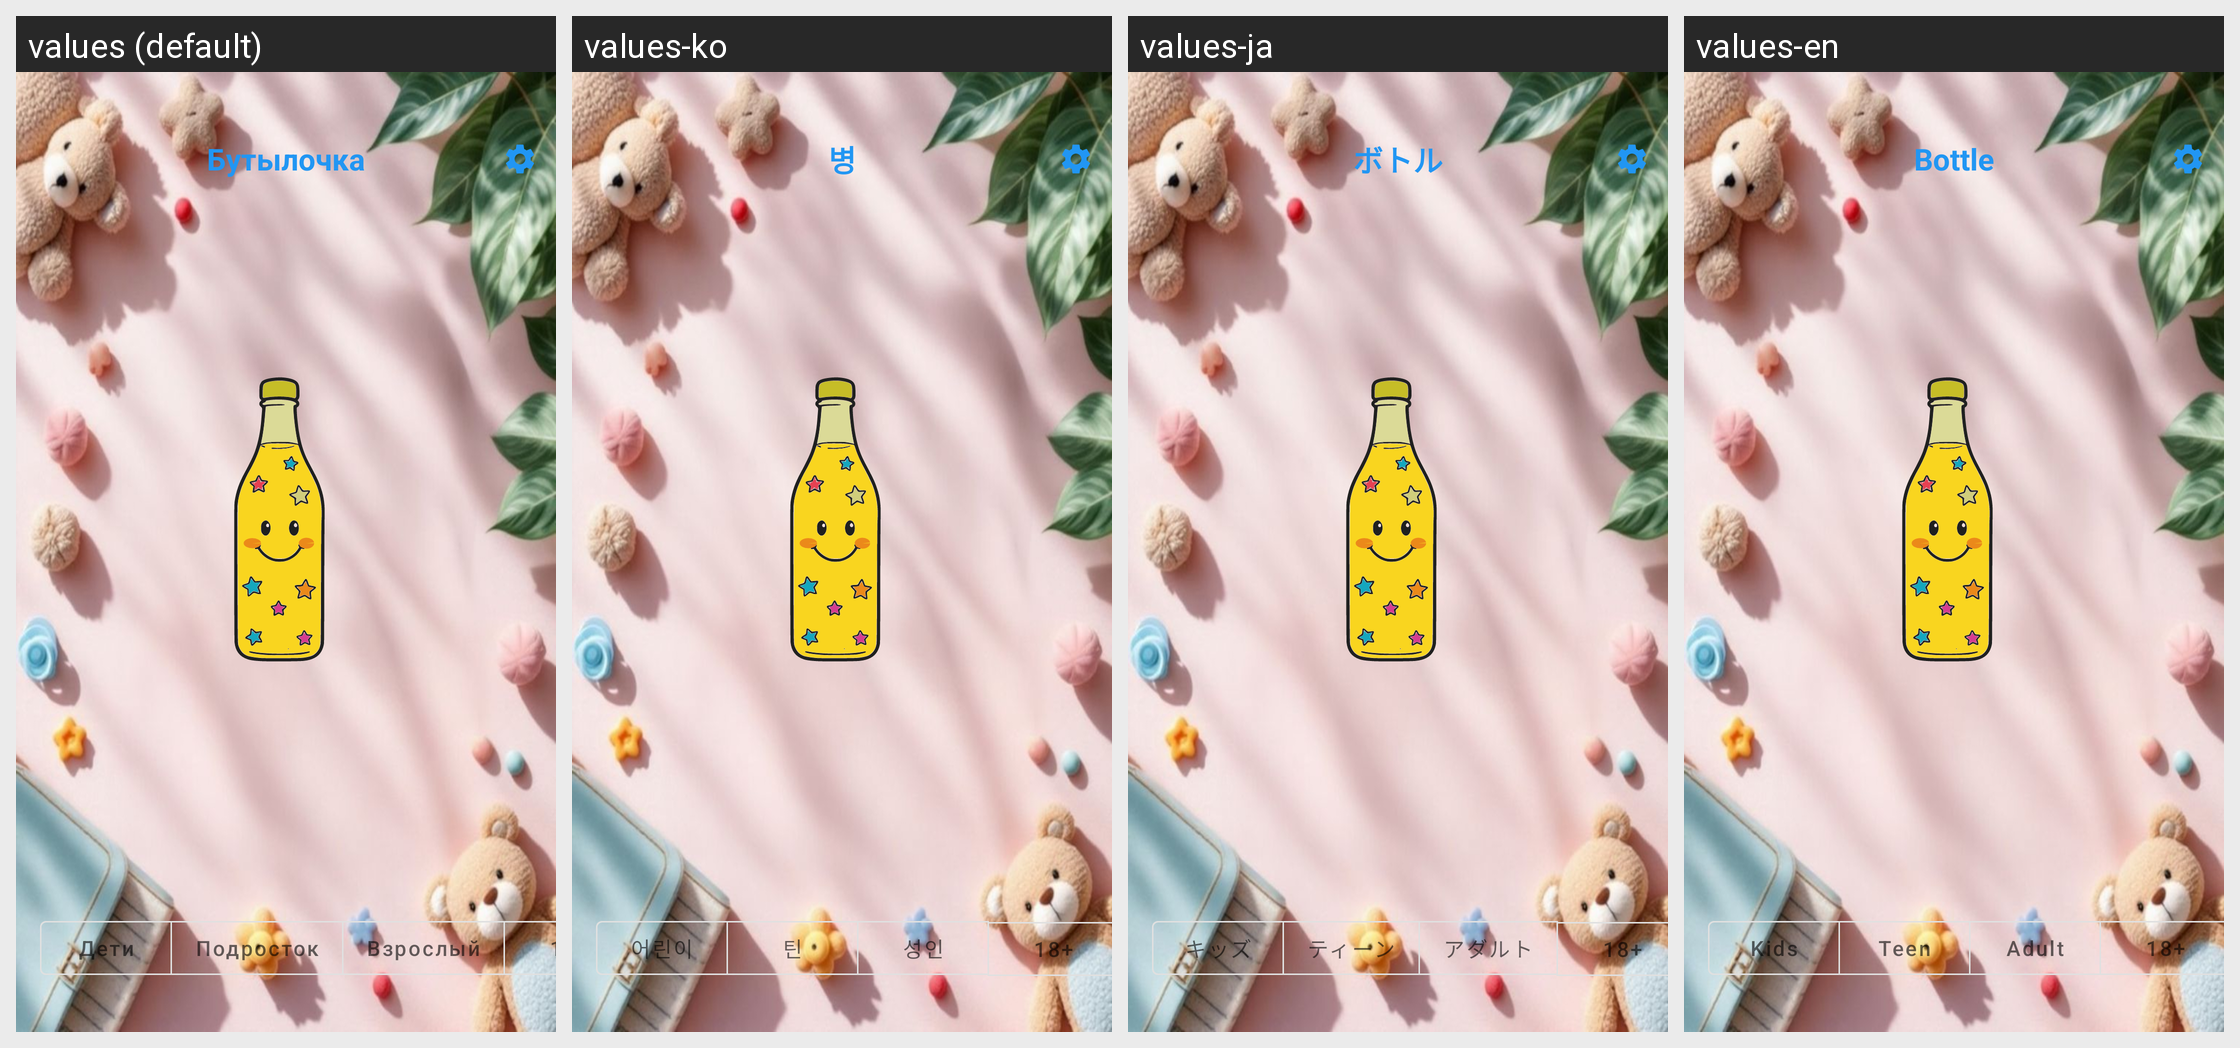

The same Android screen rendered under several of its app's locales, left to right. List the strings drawn on it with the default value and each locale's translation.
Android screen res/layout/activity_game.xml rendered under 4 locales, left to right: values (default), values-ko, values-ja, values-en. Device: Nexus 5 (rendered at 1080×1920; each locale shown at half size, 540×960, under a caption strip naming it); theme Theme.MaterialComponents.DayNight.NoActionBar.
Other locales in the repository, not shown: values-zh.
Strings drawn on this screen, with the default value and each locale's value (text and hints the layout hard-codes, and strings that could not be matched under every locale, appear in the picture but are not listed):

game_toolbar_title
  values: Бутылочка
  values-ko: 병
  values-ja: ボトル
  values-en: Bottle

game_mode_children
  values: Дети
  values-ko: 어린이
  values-ja: キッズ
  values-en: Kids

game_mode_teen
  values: Подросток
  values-ko: 틴
  values-ja: ティーン
  values-en: Teen

game_mode_adult
  values: Взрослый
  values-ko: 성인
  values-ja: アダルト
  values-en: Adult

game_mode_adult_plus
  values: 18+
  values-ko: 18+
  values-ja: 18+
  values-en: 18+
